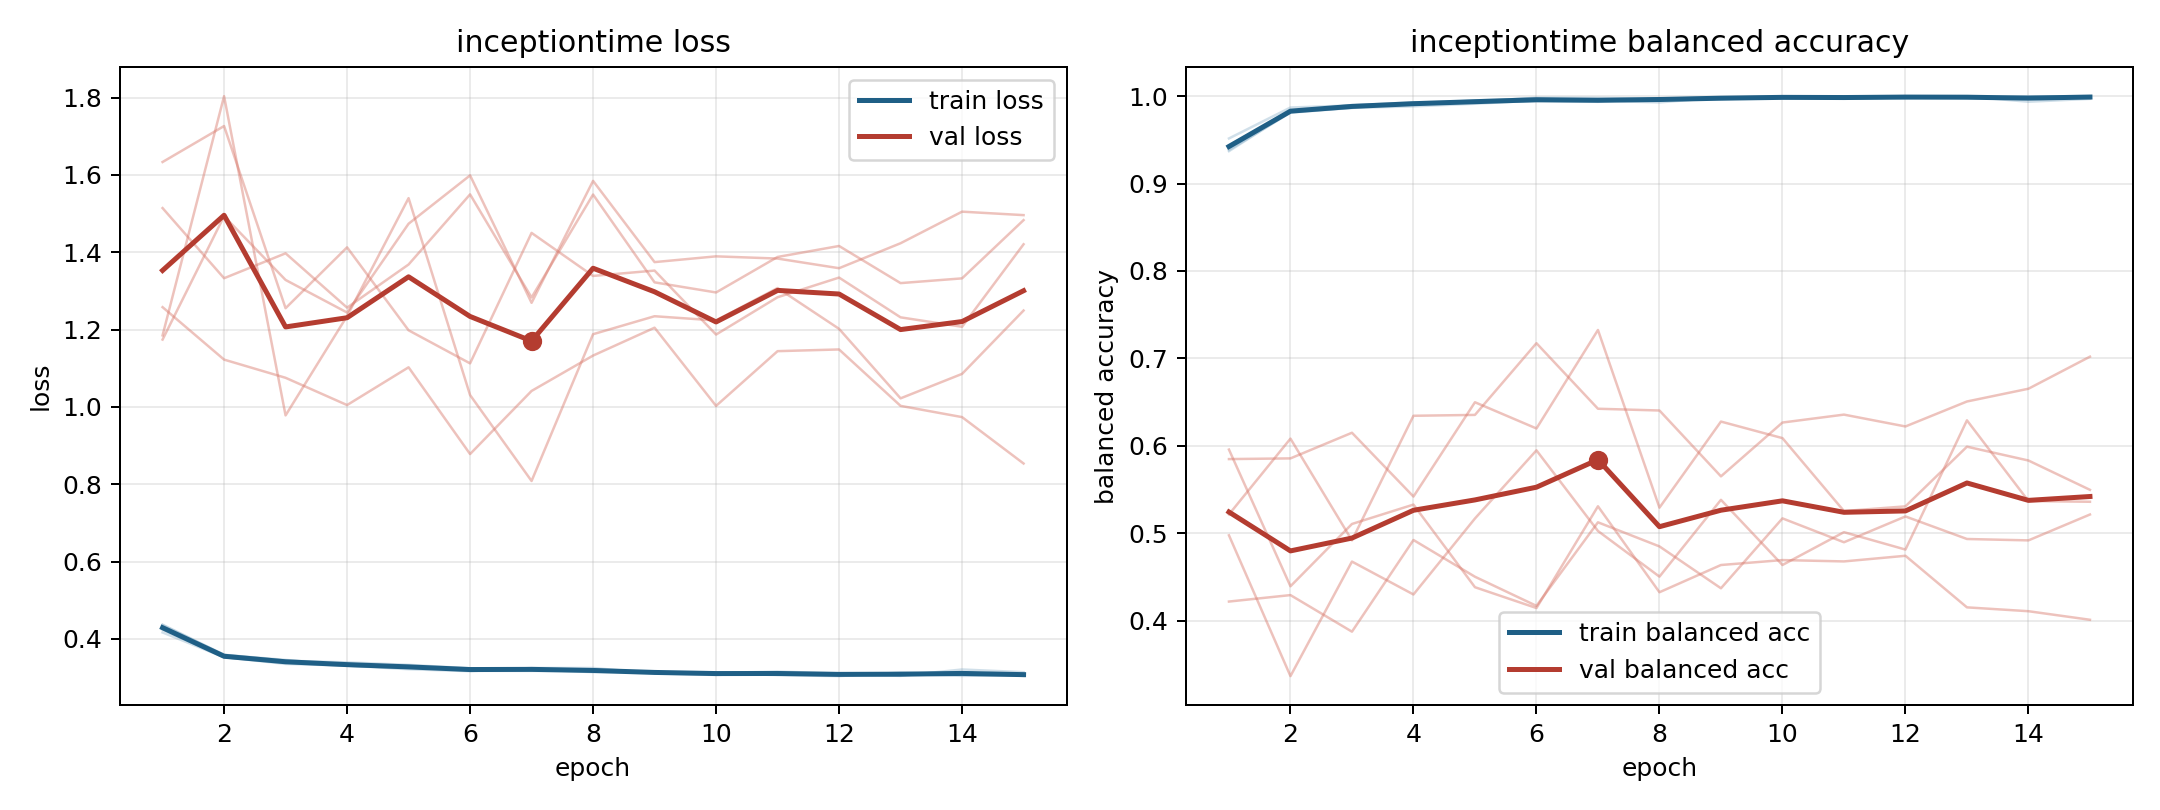

The file beside this chart, header and first rows:
model, fold, epoch, train_loss, train_balanced_accuracy, val_loss, val_balanced_accuracy
inceptiontime, 1, 1, 0.4239, 0.944, 1.174, 0.5956
inceptiontime, 1, 2, 0.3525, 0.982, 1.493, 0.4392
inceptiontime, 1, 3, 0.3351, 0.9898, 1.328, 0.5105
inceptiontime, 1, 4, 0.3308, 0.9907, 1.244, 0.5326
inceptiontime, 1, 5, 0.3213, 0.9951, 1.474, 0.4381
inceptiontime, 1, 6, 0.3163, 0.9974, 1.599, 0.4143
inceptiontime, 1, 7, 0.3246, 0.9947, 1.269, 0.5307
inceptiontime, 1, 8, 0.3245, 0.9928, 1.585, 0.4323
inceptiontime, 1, 9, 0.3106, 0.9985, 1.375, 0.4635
inceptiontime, 1, 10, 0.3064, 0.9992, 1.389, 0.4691
inceptiontime, 1, 11, 0.3124, 0.9971, 1.384, 0.4676
inceptiontime, 1, 12, 0.3082, 0.9986, 1.359, 0.4741
inceptiontime, 1, 13, 0.3041, 0.9996, 1.423, 0.415
inceptiontime, 1, 14, 0.3207, 0.9936, 1.505, 0.4106
inceptiontime, 1, 15, 0.3137, 0.9969, 1.496, 0.4008
inceptiontime, 2, 1, 0.4367, 0.937, 1.634, 0.4975
inceptiontime, 2, 2, 0.3589, 0.982, 1.727, 0.3364
inceptiontime, 2, 3, 0.3434, 0.9866, 1.255, 0.4674
inceptiontime, 2, 4, 0.339, 0.9883, 1.413, 0.4298
inceptiontime, 2, 5, 0.3326, 0.9913, 1.198, 0.5167
inceptiontime, 2, 6, 0.3236, 0.9949, 1.113, 0.5947
inceptiontime, 2, 7, 0.3224, 0.9935, 1.45, 0.5024
inceptiontime, 2, 8, 0.3155, 0.9975, 1.339, 0.4502
inceptiontime, 2, 9, 0.3135, 0.9974, 1.353, 0.5381
inceptiontime, 2, 10, 0.3108, 0.9987, 1.187, 0.4635
inceptiontime, 2, 11, 0.3061, 0.9995, 1.284, 0.5011
inceptiontime, 2, 12, 0.3035, 0.9999, 1.335, 0.4812
inceptiontime, 2, 13, 0.3127, 0.9978, 1.232, 0.629
inceptiontime, 2, 14, 0.3062, 0.9988, 1.207, 0.5367
inceptiontime, 2, 15, 0.3061, 0.9994, 1.421, 0.5359
inceptiontime, 3, 1, 0.4164, 0.9516, 1.514, 0.4217
inceptiontime, 3, 2, 0.3522, 0.987, 1.333, 0.4291
inceptiontime, 3, 3, 0.3404, 0.9894, 1.397, 0.3872
inceptiontime, 3, 4, 0.3348, 0.993, 1.257, 0.4921
inceptiontime, 3, 5, 0.3301, 0.9937, 1.368, 0.4501
inceptiontime, 3, 6, 0.3172, 0.9982, 1.55, 0.4167
inceptiontime, 3, 7, 0.3169, 0.998, 1.283, 0.5124
inceptiontime, 3, 8, 0.3173, 0.997, 1.549, 0.4848
inceptiontime, 3, 9, 0.3137, 0.9985, 1.322, 0.4369
inceptiontime, 3, 10, 0.3117, 0.9986, 1.296, 0.5169
inceptiontime, 3, 11, 0.3151, 0.9977, 1.388, 0.4895
inceptiontime, 3, 12, 0.3106, 0.9994, 1.416, 0.5191
inceptiontime, 3, 13, 0.3099, 0.9988, 1.32, 0.4933
inceptiontime, 3, 14, 0.3074, 0.9997, 1.332, 0.4917
inceptiontime, 3, 15, 0.3067, 0.9998, 1.483, 0.5213
inceptiontime, 4, 1, 0.4353, 0.9384, 1.258, 0.5214
inceptiontime, 4, 2, 0.3582, 0.9811, 1.122, 0.6081
inceptiontime, 4, 3, 0.3455, 0.9865, 1.075, 0.4917
inceptiontime, 4, 4, 0.3312, 0.9927, 1.005, 0.6342
inceptiontime, 4, 5, 0.3281, 0.9937, 1.102, 0.6352
inceptiontime, 4, 6, 0.3221, 0.9946, 0.878, 0.7173
inceptiontime, 4, 7, 0.3197, 0.9958, 1.041, 0.6423
inceptiontime, 4, 8, 0.3196, 0.9958, 1.133, 0.6403
inceptiontime, 4, 9, 0.3131, 0.9973, 1.205, 0.5649
inceptiontime, 4, 10, 0.312, 0.9978, 1.003, 0.6265
inceptiontime, 4, 11, 0.3068, 0.9994, 1.144, 0.6356
inceptiontime, 4, 12, 0.3098, 0.9978, 1.149, 0.622
inceptiontime, 4, 13, 0.3064, 0.9992, 1.003, 0.6506
inceptiontime, 4, 14, 0.3139, 0.9971, 0.9736, 0.6652
inceptiontime, 4, 15, 0.3039, 0.9996, 0.8535, 0.7019
... 15 more rows
